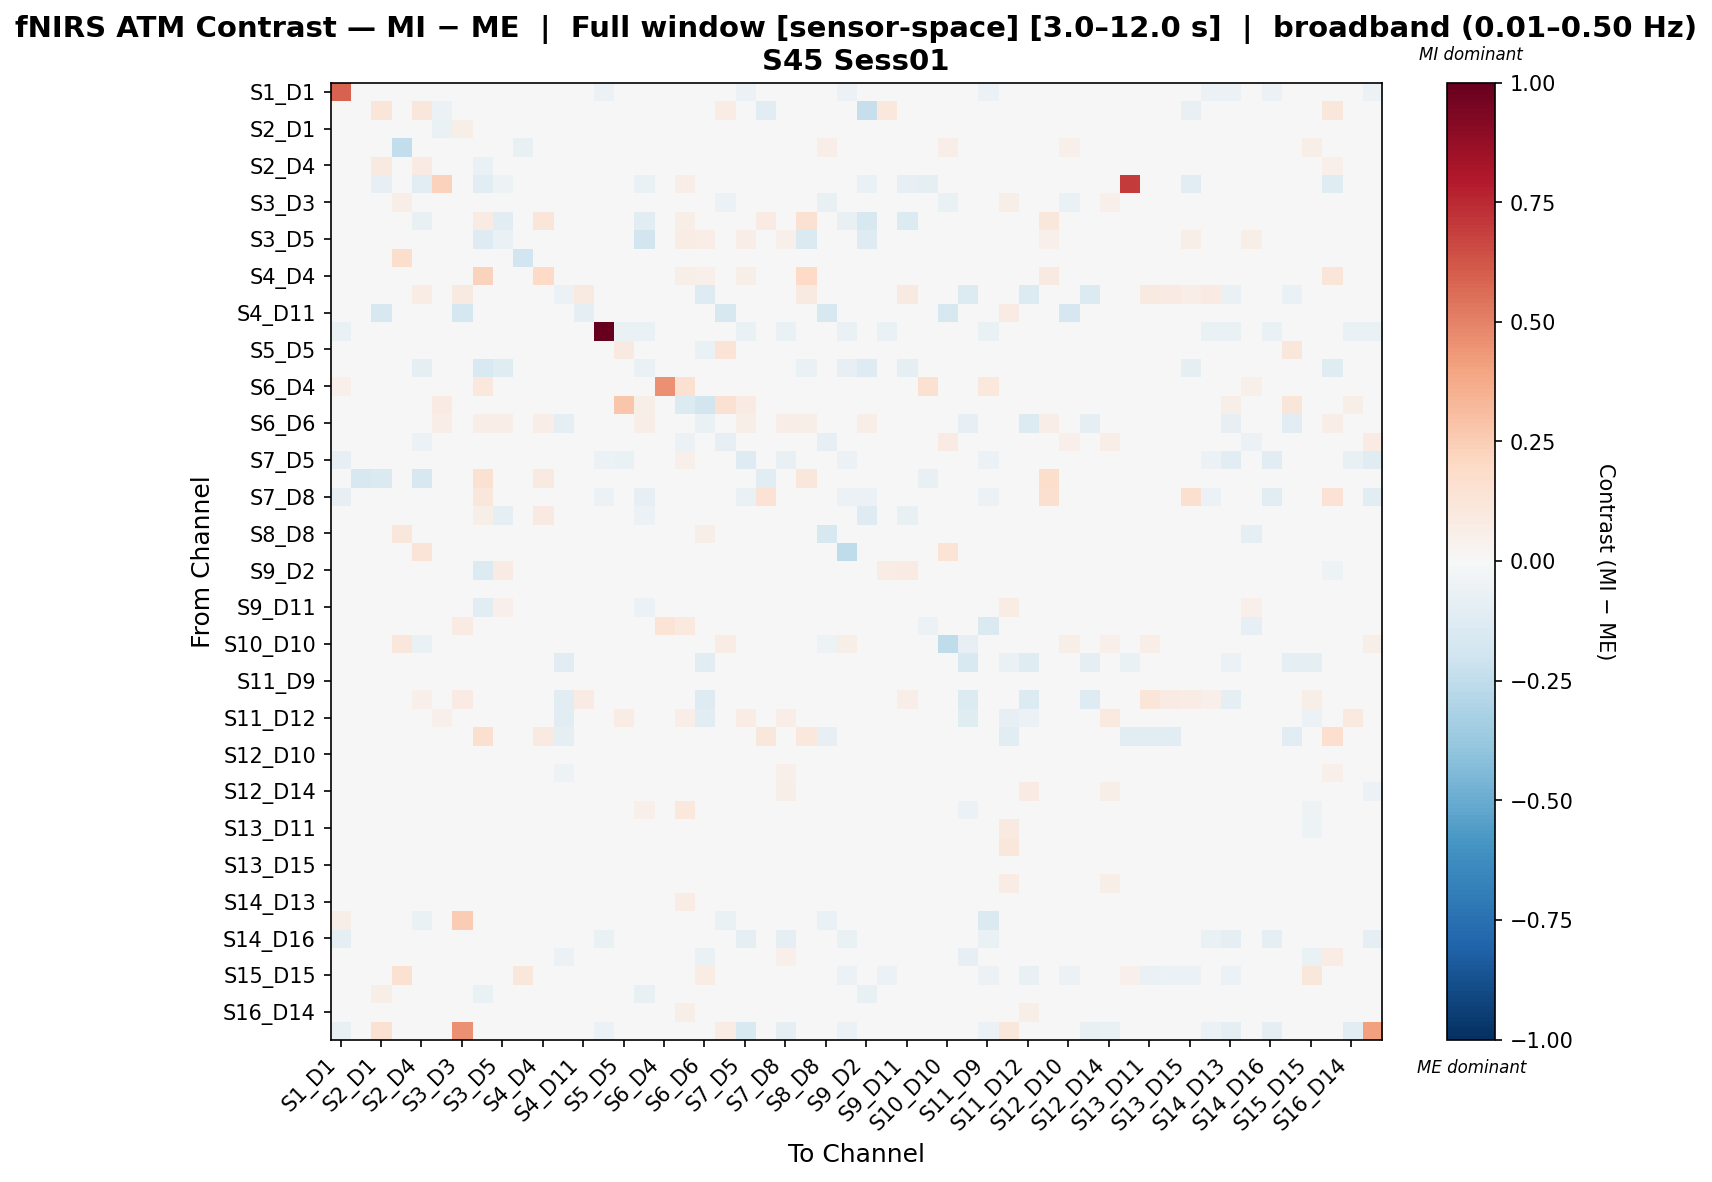

Data behind this chart, as committed beside it:
, S1_D1 hbo, S1_D3 hbo, S2_D1 hbo, S2_D2 hbo, S2_D4 hbo, S3_D1 hbo, S3_D3 hbo, S3_D4 hbo, S3_D5 hbo, S4_D2 hbo, S4_D4 hbo, S4_D6 hbo, S4_D11 hbo, S5_D3 hbo, S5_D5 hbo, S5_D7 hbo, S6_D4 hbo, S6_D5 hbo, S6_D6 hbo, S6_D8 hbo, S7_D5 hbo, S7_D7 hbo, S7_D8 hbo
S1_D1 hbo, 0.5926, 0.0, 0.0, 0.0, 0.0, 0.0, 0.0, 0.009877, -0.01975, 0.0, 0.0, 0.0, 0.0, -0.05926, -0.03951, -0.03951, 0.0, 0.0, 0.0, 0.0, -0.05926, 0.009877, -0.02963
S1_D3 hbo, 0.0, -0.01937, 0.1216, 0.0, 0.1105, -0.05556, 0.0, -0.01111, 0.0, 0.0, 0.0, 0.0, 0.0, 0.0, 0.0, 0.0, 0.0, 0.0, 0.0, 0.07111, 0.0, -0.1111, 0.0
S2_D1 hbo, 0.0, -0.007261, 0.03349, 0.008198, 0.04239, -0.06465, 0.05504, -0.0431, -0.006558, 0.02061, 0.0, 0.0, -0.01077, 0.0, 0.0, -0.03771, 0.0, 0.0, 0.0, -0.01171, 0.0, -0.0431, 0.0
S2_D2 hbo, 0.0, 0.0, -0.02687, -0.2441, 0.0112, 0.0, 0.00855, 0.0, 0.0, -0.07675, 0.0, 0.0, 0.01961, 0.0, 0.0, 0.0, 0.0, 0.0, 0.0, -0.004569, 0.0, 0.0, 0.0
S2_D4 hbo, 0.0, 0.003341, 0.09262, 0.004532, 0.08097, -0.04832, -0.00976, -0.0669, 0.006452, 0.004532, 0.0, 0.0008198, -0.003834, 0.0, 0.0, -0.04832, 0.0, 0.01046, 0.006049, 0.004183, 0.0, -0.04088, 0.0
S3_D1 hbo, 0.0, -0.0252, -0.08399, 0.0, -0.1092, 0.2299, 0.0, -0.1036, -0.0538, 0.0, -0.02314, 0.0, 0.0, 0.0, -0.007969, -0.06662, 0.0, 0.06778, 0.02497, 0.0, 0.02414, -0.009642, -0.002629
S3_D3 hbo, 0.0, 0.0, 0.02659, 0.06804, 0.001398, 0.0, 0.02632, 0.0, 0.0, 0.01827, 0.0, 0.01185, -0.03113, 0.0, 0.0, 0.0, 0.0, 0.0, 0.0, -0.05699, 0.0, 0.0, 0.0
S3_D4 hbo, 0.0, 0.0, -0.02723, 0.0, -0.07262, -0.02253, 0.0, 0.08335, -0.1166, 0.0, 0.1245, 0.0, 0.0, 0.0, 0.0, -0.1034, 0.02257, 0.06208, 0.03951, 0.0, 0.02601, 0.08428, 0.001469
S3_D5 hbo, 0.0, -0.0227, 0.006359, 0.0, 0.01058, 0.02474, 0.0, -0.1326, -0.06272, 0.0, -0.01785, 0.0, 0.0, 0.0, 0.0, -0.1823, 0.0, 0.07293, 0.06382, 0.0, 0.06382, 0.04558, 0.05024
S4_D2 hbo, 0.0, 0.0, 0.03556, 0.1784, -0.00367, 0.0, -0.01231, 0.0, 0.0, -0.1876, 0.0, -0.01255, 0.01973, 0.0, 0.0, 0.0, 0.0, 0.0, -0.01255, 0.0, 0.0, 0.0, 0.0
S4_D4 hbo, 0.0, 0.0, 0.0, 0.0, 0.0, -0.008361, 0.0, 0.2305, 0.01195, 0.0, 0.1971, 0.0, 0.0, 0.0, 0.0, -0.04546, 0.0, 0.06009, 0.05258, 0.0, 0.05833, 0.04881, -0.008361
S4_D6 hbo, 0.0, 0.0, 0.0, 0.0, 0.07798, 0.0, 0.09143, 0.0, 0.0, 0.0, 0.0, -0.05914, 0.09143, 0.0, 0.0, 0.0, 0.0, 0.0, -0.1273, 0.0, 0.0, 0.0, 0.0
S4_D11 hbo, 0.0, 0.0, -0.16, 0.005585, -0.01069, 0.0, -0.1766, 0.0, 0.0, 0.005585, 0.0, 0.01675, -0.09831, 0.0, 0.0, 0.0, 0.0, 0.0, 0.0, -0.16, 0.0, 0.0, 0.0
S5_D3 hbo, -0.06667, 0.0, 0.0, 0.0, 0.0, 0.0, 0.0, -0.03333, -0.03333, 0.0, 0.0, 0.0, 0.0, 1.0, -0.06667, -0.06667, 0.0, 0.0, 0.0, 0.0, -0.06667, -0.03333, -0.06667
S5_D5 hbo, -0.01592, 0.0, 0.0, 0.0, 0.0, -0.01107, 0.0, -0.01592, -0.01592, 0.0, 0.0, 0.0, 0.0, -0.01592, 0.0882, 0.02784, 0.0, -0.01298, -0.06368, 0.1372, -0.0398, -0.01592, 0.03331
S5_D7 hbo, -0.006709, -0.01166, -0.03354, 0.0, -0.09392, -0.03008, 0.0, -0.1496, -0.1209, 0.0, -0.0364, 0.0, 0.0, -0.006709, 0.02193, -0.06511, 0.0, 0.04653, 0.02506, 0.003579, 0.04422, -0.005476, -0.02388
S6_D4 hbo, 0.05079, 0.0, 0.0, 0.0, 0.0, 0.0, 0.0, 0.1016, 0.0, 0.0, 0.0, 0.0, 0.0, 0.0, 0.0, 0.0, 0.4571, 0.1524, 0.0, 0.0, 0.0, 0.0, 0.0
S6_D5 hbo, 0.004267, 0.0, 0.0, 0.0, 0.008533, 0.08533, 0.0, 0.04267, 0.02987, 0.0, 0.02987, 0.0, 0.0, 0.0, 0.2777, 0.05973, 0.01707, -0.1376, -0.1835, 0.1508, 0.08107, 0.01707, 0.04693
S6_D6 hbo, 0.0, 0.0, 0.0, 0.0, -0.01426, 0.06437, 0.0, 0.06437, 0.06437, 0.0, 0.06437, -0.09916, 0.0, 0.0, -0.02177, 0.06437, 0.0, -0.0009383, -0.06863, 0.009946, 0.05517, 0.03678, 0.06437
S6_D8 hbo, 0.0, -0.04285, -0.01118, 0.0205, -0.05972, 0.0, -0.01118, 0.0, 0.0, 0.0, 0.0, 0.0, -0.02112, 0.0, 0.04069, 0.0, 0.0, -0.0571, 0.04094, -0.08259, 0.0, 0.0, 0.0
S7_D5 hbo, -0.08205, 0.0, 0.0, 0.0, 0.0, 0.007646, 0.0, -0.02141, 0.001865, 0.0, 0.01396, 0.0, 0.0, -0.06154, -0.06417, -0.01706, 0.0, 0.05221, 0.0174, 0.0, -0.1251, -0.02389, -0.07114
S7_D7 hbo, 0.0, -0.1607, -0.1461, 0.0, -0.1607, -0.04391, 0.0, 0.1538, 0.03715, 0.0, 0.09281, 0.0, 0.0, 0.0, 0.0, 0.00985, 0.0, 0.03184, 0.03184, 0.0, 0.02115, -0.109, 0.01026
S7_D8 hbo, -0.08205, 0.0, 0.0, 0.0, 0.0, -0.002761, 0.0, 0.1144, -0.009562, 0.0, -0.03183, 0.0, 0.0, -0.06154, -0.005034, -0.08078, 0.0, 0.04581, 0.0229, 0.0, -0.06355, 0.1424, -0.02496
S8_D6 hbo, 0.0, -0.004827, 0.0, 0.0, -0.007049, -0.007252, 0.005283, 0.06154, -0.1008, 0.0, 0.09055, 0.01592, 0.005283, 0.0, 0.0, -0.05772, 0.0, 0.02653, 0.02123, 0.0, 0.02123, 0.02903, -0.007252
S8_D8 hbo, 0.0, 0.0, 0.005872, 0.112, 0.03278, 0.0, -0.008968, 0.0, 0.0, 0.0, 0.0, 0.0, -0.03299, 0.0, -0.001922, 0.0, 0.0, 0.04826, 0.05926, 0.02494, 0.0, 0.0, 0.0
S8_D15 hbo, -0.005877, 0.0, 0.0008985, 0.0, 0.1308, -0.008815, 0.0, -0.04995, -0.007748, 0.0, 0.0, 0.006046, 0.0, -0.005877, -0.005877, -0.02938, 0.0, 0.0, 0.0, 0.0, -0.005877, -0.002938, -0.005877
S9_D2 hbo, 0.0, -0.04972, -0.009235, 0.0, -0.02939, -0.006604, 0.0, -0.1399, 0.08059, 0.0, -0.01047, 0.0, 0.0, 0.0, 0.0, -0.04039, 0.0, 0.03512, 0.03073, 0.0, 0.03408, 0.01096, -0.002474
S9_D9 hbo, -0.003156, 0.02645, 0.0, -0.02373, 0.009494, 0.0, -0.03323, -0.003156, 0.008385, -0.008815, 0.0, 0.0003983, 0.0156, -0.003156, -0.003156, -0.003156, 0.0, 0.0, 0.0, 0.0, -0.003156, -0.003156, -0.003156
S9_D11 hbo, 0.0, 0.0, 0.006013, 0.0, 0.003223, -0.03149, -0.01872, -0.1141, 0.0509, 0.0, 0.0, 0.0252, -0.01575, 0.0, 0.0, -0.0551, 0.0, 0.0, 0.0, 0.0, 0.0, 0.0, 0.0
S10_D9 hbo, 0.03333, -0.01077, 0.00299, 0.0, 0.007389, -0.03502, 0.07879, -0.02424, 0.0007166, 0.0, 0.0, -0.001977, 0.0, 0.0, 0.0, -0.02155, 0.1333, 0.1, 0.0, 0.0, 0.0, -0.008081, 0.0
S10_D10 hbo, 0.0, 0.0, 0.007009, 0.1153, -0.06322, 0.0, -0.003186, 0.0, 0.0, 0.0172, 0.0, 0.0, -0.02963, 0.0, 0.0, 0.0, 0.0, 0.0, 0.0, 0.07562, 0.0, 0.0, 0.0
S10_D12 hbo, 0.0, 0.0, 0.0, 0.0, -0.009222, 0.0, 0.0, 0.0, 0.0, 0.0, 0.0, -0.1059, 0.0, 0.0, 0.0, 0.0, 0.0, 0.0, -0.1028, 0.0, 0.0, 0.0, 0.0
S11_D9 hbo, -5.7273768613974596e-05, 0.0, 0.0, 0.004771, 0.003898, 0.0, -0.002182, -0.002778, -0.002778, 0.004771, 0.0, 0.01048, 0.009687, -0.005556, -0.005556, -0.005556, 0.005498, 0.005498, -0.005644, 0.0, -0.005556, -0.008333, -0.005556
S11_D11 hbo, 0.0, 0.0, 0.0, 0.0, 0.05214, 0.0, 0.08485, 0.0, -0.008466, 0.0, 0.0, -0.1028, 0.08485, 0.0, 0.0, 0.0, 0.0, 0.0, -0.1293, 0.0, 0.0, 0.0, 0.0
S11_D12 hbo, 0.0, 0.0, 0.0, 0.0, -0.008355, 0.0503, 0.0, 0.0, 0.0, 0.0, 0.0, -0.1114, 0.0, 0.0, 0.07177, 0.0, 0.0, 0.06727, -0.1112, 0.0, 0.07177, 0.0, 0.06727
S11_D13 hbo, 0.0, 0.0, 0.0, 0.0, 0.0, -0.009183, 0.0, 0.1578, 0.0203, 0.0, 0.0935, -0.09218, 0.0, 0.0, 0.0, -0.03184, 0.0, 0.03616, 0.03164, 0.0, 0.02479, 0.1139, -0.001342
S12_D10 hbo, 0.0, 0.0, 0.006321, 0.0262, -0.002394, 0.0, -0.02011, 0.0, 0.0, -0.01055, 0.0, -0.005732, -0.005923, 0.0, 0.008156, 0.0, 0.0, 0.0, 0.0, 0.02043, 0.0113, 0.0, 0.03292
S12_D12 hbo, 0.0, 0.0, 0.0, 0.0, -0.00961, 0.01623, 0.0, 0.0, 0.0, 0.0, 0.0, -0.05406, 0.0, 0.0, 0.02025, 0.0, 0.0, 0.03319, -0.04801, 0.0, 0.02901, 0.0, 0.05215
S12_D14 hbo, 0.0, 0.0, 0.04242, 0.04242, 0.0, 0.008431, 0.04242, 0.0, 0.0, 0.02424, 0.0, 0.01818, 0.0, 0.0, -0.001246, 0.011, 0.0, 0.04948, 0.0, 0.01212, -0.005425, 0.0, 0.06048
S13_D6 hbo, 0.0, 0.0, 0.0, 0.0, -0.009969, 0.04183, 0.0, 0.0, 0.0, 0.0, 0.0, -0.04355, 0.0, 0.0, 0.02818, 0.05, 0.0, 0.1083, -0.02095, 0.0, 0.02818, 0.0, 0.04167
S13_D11 hbo, 0.0, 0.0, 0.0, 0.004578, -0.01289, 0.0, -0.01924, 0.0, 0.0, 0.004578, 0.0, 0.0185, -0.01466, 0.0, 0.0, 0.0, 0.0, 0.0, 0.0, 0.0, 0.0, 0.0, 0.0
S13_D13 hbo, 0.0, 0.0, 0.0, 0.0, -0.009405, 0.0, -0.01032, 0.0, 0.0, 0.0, 0.0, 0.02737, -0.01766, 0.0, 0.0, 0.0, 0.0, 0.0, 0.0, 0.0, 0.0, 0.0, 0.0
S13_D15 hbo, 0.0, -0.01008, -2.2848533855993983e-05, 0.0, -0.004979, -0.01613, -0.006736, -0.03252, 0.01753, 0.0, 0.01368, -0.004397, -0.006736, 0.0, 0.0, -0.01564, 0.0, 0.02188, 0.009593, 0.0, 0.01829, -0.00104, 0.0008582
S14_D12 hbo, -0.01041, 0.0, 0.0, 0.01285, -0.01033, 0.0, -0.003907, -0.005203, -0.005203, 0.01285, 0.0, 0.006424, -0.003907, -0.01041, -0.01041, -0.01041, 0.0, 0.0, 0.0, 0.0, -0.01041, -0.005203, -0.01041
S14_D13 hbo, -0.01019, 0.0, 0.0, 0.0, 0.0, 0.03227, 0.0, -0.003397, -0.003397, 0.0, 0.0, -0.03827, 0.0, -0.01019, 0.01523, 0.04009, 0.0, 0.07619, -0.04775, 0.0, 0.005726, -0.003397, 0.03083
S14_D14 hbo, 0.05926, 0.0, 0.003704, 0.0, -0.06588, 0.0, 0.2574, -0.02186, 0.01518, 0.0, 0.0, -0.002672, 0.0, 0.0, 0.0, -0.02186, 0.0, 0.0, 0.0, -0.06995, 0.0, 0.0, 0.0
S14_D16 hbo, -0.08889, 0.0, 0.0, 0.0, 0.0, 0.0, 0.0, -0.02222, -0.02222, 0.0, 0.0, 0.0, 0.0, -0.06667, -0.04444, -0.04444, 0.0, 0.0, 0.0, 0.0, -0.08889, -0.02222, -0.08889
S15_D13 hbo, 0.0, 0.0, 0.0, 0.0, -0.002955, 0.0255, 0.0, 0.0, 0.0, 0.0, 0.0, -0.05538, 0.0, 0.0, 0.0289, 0.01502, 0.0, 0.04134, -0.06671, -0.001655, 0.02497, 0.0, 0.05258
S15_D15 hbo, 0.0, 0.0, 0.0, 0.1515, -0.008301, 0.02625, -0.01208, 0.01738, 0.01813, 0.113, 0.02021, -0.04958, -0.01094, 0.0, 0.0, 0.0204, 0.0, 0.01511, 0.07212, 0.0, 0.0204, 0.0204, 0.0204
S15_D16 hbo, 0.0, -0.002709, 0.05621, 0.0, 0.02844, -0.04574, 0.0, -0.06468, 0.00648, 0.0, 0.01195, 0.0, 0.0, 0.0, 0.0, -0.07687, 0.0, 0.03541, 0.03098, 0.0, 0.01606, -0.02412, -0.02218
S16_D14 hbo, -0.006026, 0.0, 0.0, 0.0, 0.0, 0.003504, 0.0, -0.006026, -0.006026, 0.0, 0.0, 0.001403, 0.0, -0.006026, -0.007607, 0.03044, 0.0, 0.05926, 0.0, 0.0, -0.0202, -0.006026, 0.04412
S16_D16 hbo, -0.07758, 0.0, 0.1524, 0.0, 0.0, 0.0, 0.4571, -0.01939, -0.01939, 0.0, 0.0, 0.0, 0.0, -0.05818, -0.03879, -0.03879, 0.0, 0.0, 0.0, 0.07529, -0.1536, -0.01939, -0.09697
